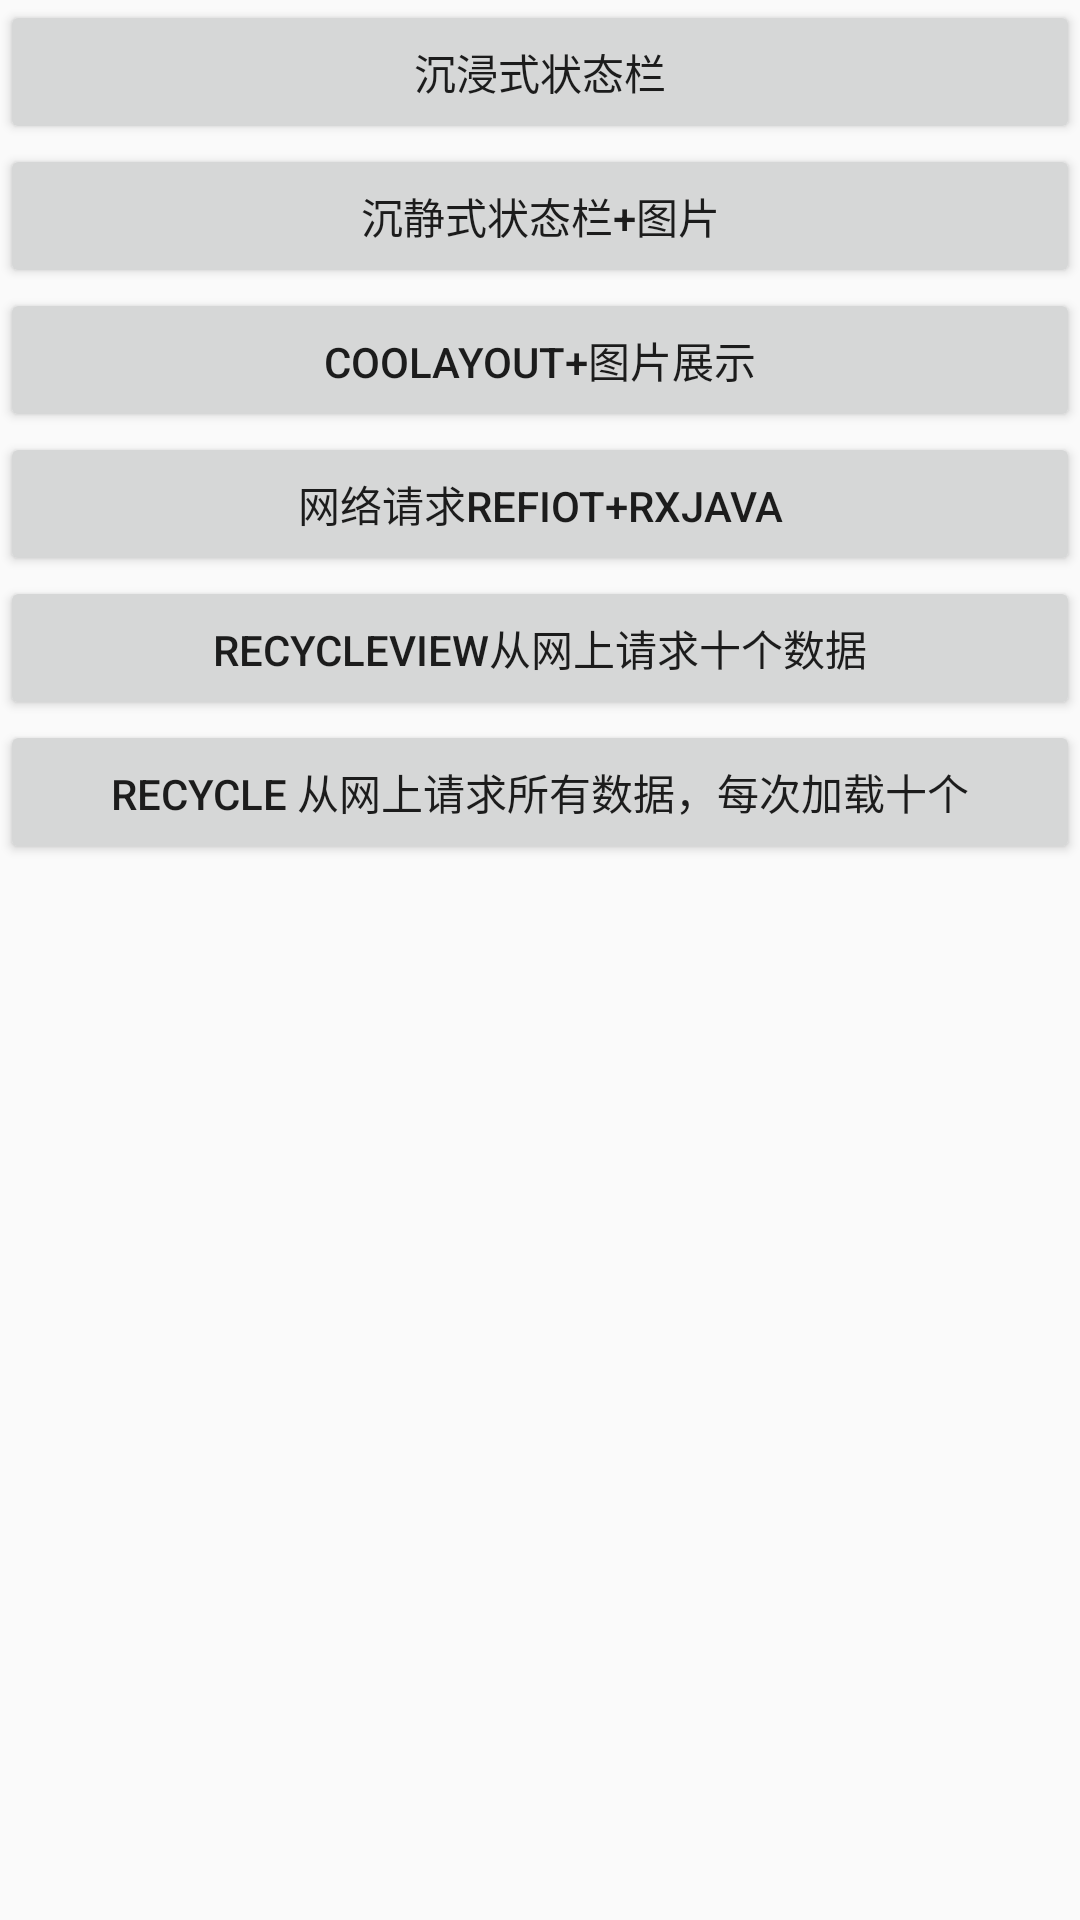

Here is an Android app screen rendered from its layout file. Give the layout XML and the strings, colors and styles it references.
<!-- AndroidManifest.xml: application theme AppTheme -->
<!-- res/layout/activity_main.xml -->
<?xml version="1.0" encoding="utf-8"?>
<androidx.constraintlayout.widget.ConstraintLayout xmlns:android="http://schemas.android.com/apk/res/android"
    xmlns:app="http://schemas.android.com/apk/res-auto"
    xmlns:tools="http://schemas.android.com/tools"
    android:layout_width="match_parent"
    android:layout_height="match_parent"
    tools:context=".MainActivity">

    <LinearLayout
        android:layout_width="match_parent"
        android:layout_height="match_parent"
        android:orientation="vertical"
        app:layout_constraintBottom_toBottomOf="parent"
        app:layout_constraintEnd_toEndOf="parent"
        app:layout_constraintStart_toStartOf="parent"
        app:layout_constraintTop_toTopOf="parent">

        <Button
            android:id="@+id/b1"
            android:layout_width="match_parent"
            android:layout_height="wrap_content"
            android:text="沉浸式状态栏" />

        <Button
            android:id="@+id/b2"
            android:layout_width="match_parent"
            android:layout_height="wrap_content"
            android:text="沉静式状态栏+图片" />

        <Button
            android:id="@+id/b3"
            android:layout_width="match_parent"
            android:layout_height="wrap_content"
            android:text="Coolayout+图片展示" />

        <Button
            android:id="@+id/b4"
            android:layout_width="match_parent"
            android:layout_height="wrap_content"
            android:text="网络请求Refiot+Rxjava" />

        <Button
            android:id="@+id/b5"
            android:layout_width="match_parent"
            android:layout_height="wrap_content"
            android:text="RecycleView从网上请求十个数据" />

        <Button
            android:id="@+id/b6"
            android:layout_width="match_parent"
            android:layout_height="wrap_content"
            android:text="Recycle 从网上请求所有数据，每次加载十个" />
    </LinearLayout>
</androidx.constraintlayout.widget.ConstraintLayout>
<!-- resources referenced by this layout -->
<resources>
  <style name="AppTheme" parent="Theme.AppCompat.Light.DarkActionBar">
          
          <item name="colorPrimary">@color/colorPrimary</item>
          <item name="colorPrimaryDark">@color/colorPrimaryDark</item>
          <item name="colorAccent">@color/colorAccent</item>
      </style>
  <!-- not gathered from this repository: default colours our renderer supplied (Android Studio template values) -->
  <color name="colorPrimary">#FF6200EE</color>
  <color name="colorPrimaryDark">#FF3700B3</color>
  <color name="colorAccent">#FF03DAC5</color>
</resources>
